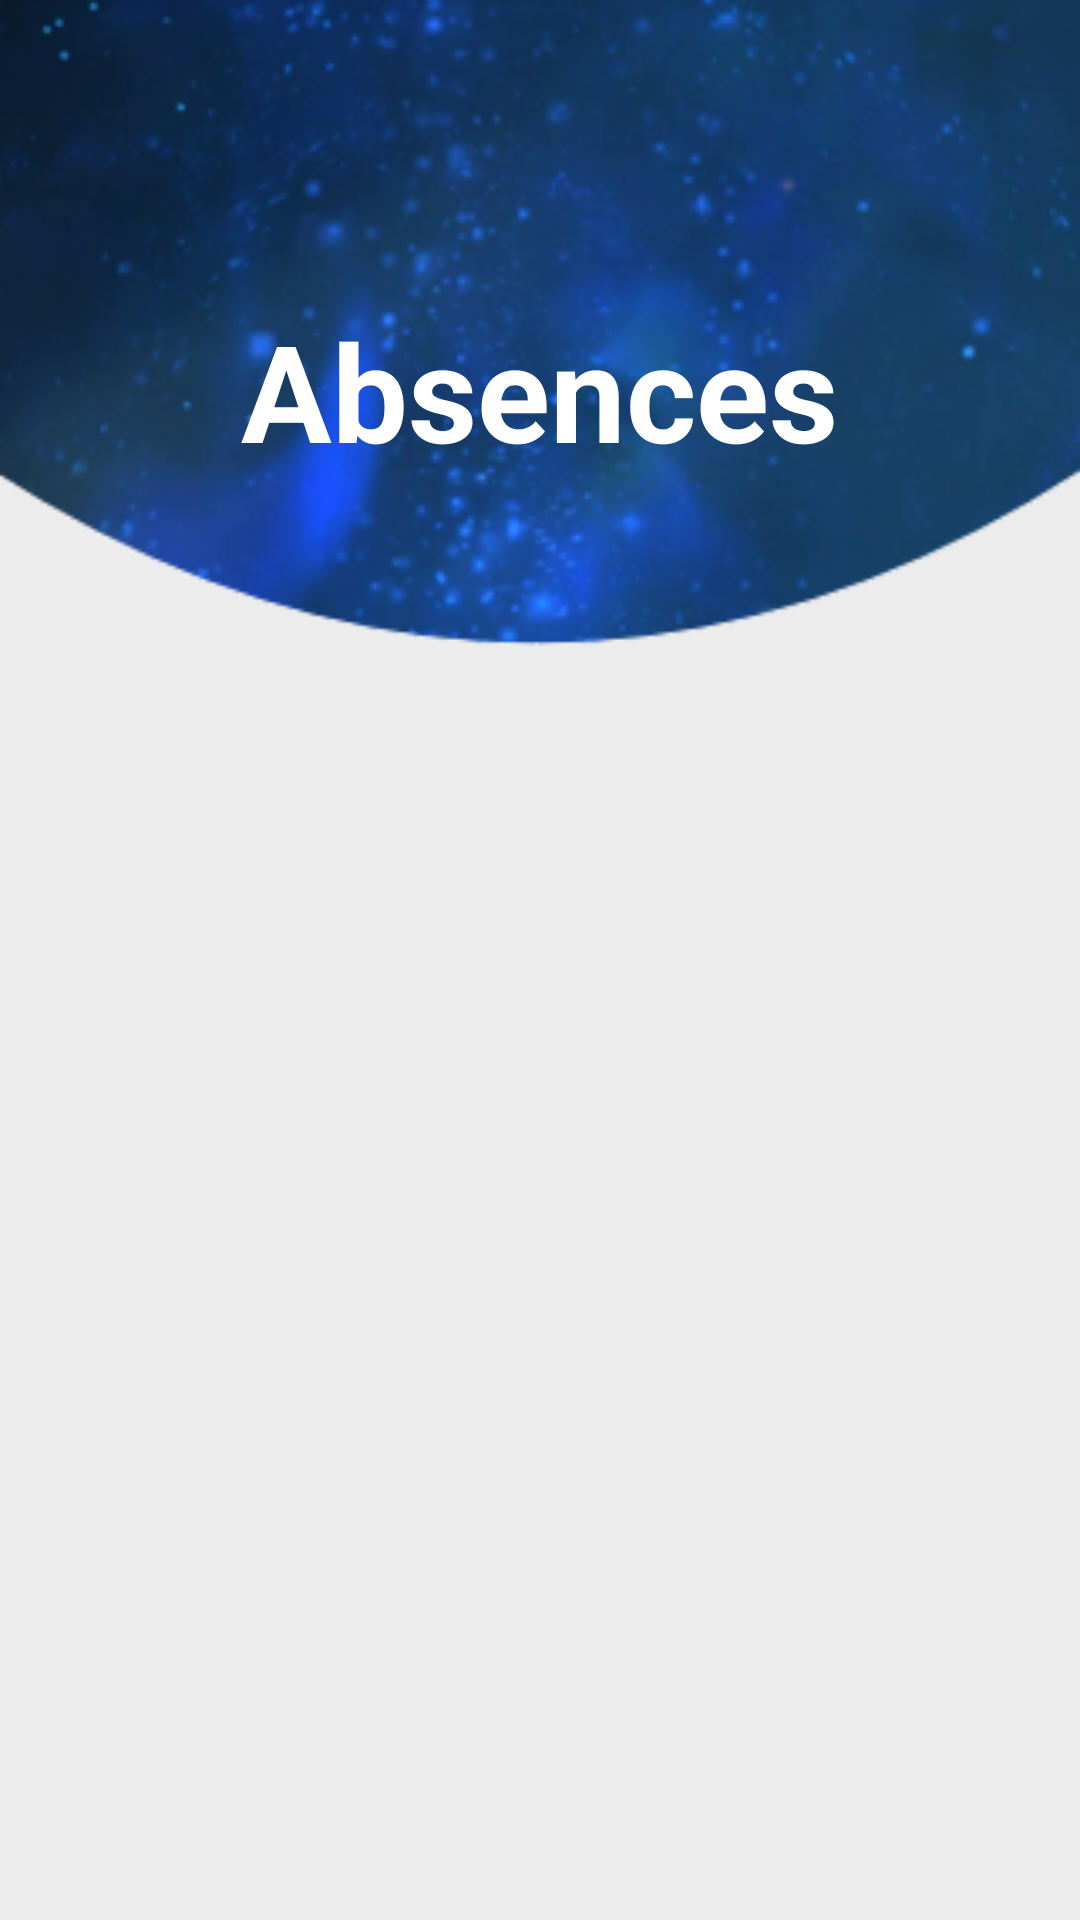

The Android layout XML behind this screen, and the referenced resources:
<!-- AndroidManifest.xml: application theme Theme.MyApp -->
<!-- res/layout/activity_presence_student.xml -->
<?xml version="1.0" encoding="utf-8"?>
<RelativeLayout xmlns:android="http://schemas.android.com/apk/res/android"
    xmlns:app="http://schemas.android.com/apk/res-auto"
    xmlns:tools="http://schemas.android.com/tools"
    android:layout_width="match_parent"
    android:layout_height="match_parent"
    android:background="@drawable/screen2"
    tools:context=".view.presenceStudent">



    <TextView
        android:id="@+id/gradesTitle"
        android:layout_width="wrap_content"
        android:layout_height="wrap_content"
        android:layout_centerHorizontal="true"
        android:text="Absences"
        android:textColor="@color/white"
        android:textSize="45dp"
        android:textStyle="bold"
        android:layout_marginTop="100dp"
        android:layout_marginLeft="70dp"
        android:layout_marginRight="10dp"
        />


    <ListView
        android:id="@+id/gradeslistview"
        android:layout_width="match_parent"
        android:layout_height="match_parent"
        android:layout_below="@+id/gradesTitle"
        android:layout_marginStart="8dp"
        android:layout_marginTop="95dp"
        android:layout_marginEnd="20dp"
        android:layout_marginBottom="20dp" />

</RelativeLayout>
<!-- resources referenced by this layout -->
<resources>
  <!-- drawable screen2: png bitmap (drawable, 119838 bytes) -->
  <style name="Theme.MyApp" parent="Theme.MaterialComponents.DayNight.NoActionBar">
          
          <item name="colorPrimary">@color/purple_500</item>
          <item name="colorPrimaryVariant">@color/purple_700</item>
          <item name="colorOnPrimary">@color/white</item>
          
          <item name="colorSecondary">@color/teal_200</item>
          <item name="colorSecondaryVariant">@color/teal_700</item>
          <item name="colorOnSecondary">@color/black</item>
          
          <item name="android:statusBarColor" tools:targetApi="l">?attr/colorPrimaryVariant</item>
          
      </style>
  <!-- not gathered from this repository: default colours our renderer supplied (Android Studio template values) -->
  <color name="purple_500">#FF6200EE</color>
  <color name="purple_700">#FF3700B3</color>
  <color name="teal_200">#FF03DAC5</color>
  <color name="teal_700">#FF018786</color>
  <color name="black">#FF000000</color>
  <color name="white">#FFFFFFFF</color>
</resources>
